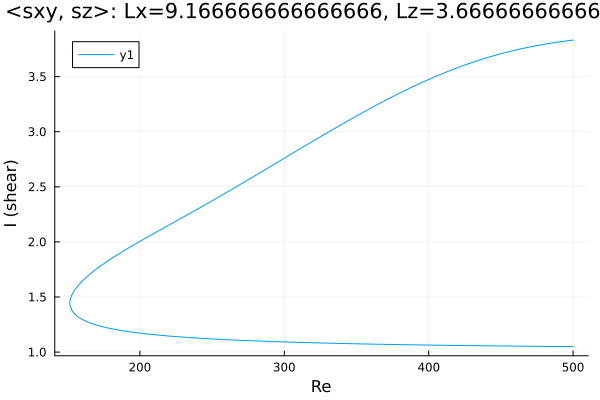

The file beside this chart, header and first rows:
Re, shear
500.0, 3.832
498.9, 3.83
497.5, 3.828
496.1, 3.825
494.7, 3.823
493.2, 3.82
491.8, 3.818
490.4, 3.815
489, 3.812
487.6, 3.809
486.2, 3.807
484.8, 3.804
483.3, 3.801
481.9, 3.798
480.5, 3.795
479.1, 3.791
477.7, 3.788
476.3, 3.785
474.9, 3.781
473.4, 3.778
472, 3.774
470.6, 3.771
469.2, 3.767
467.8, 3.763
466.4, 3.759
465, 3.755
463.5, 3.751
462.1, 3.747
460.7, 3.743
459.3, 3.738
457.9, 3.734
456.5, 3.73
455.1, 3.725
453.6, 3.72
452.2, 3.715
450.8, 3.711
449.4, 3.706
448, 3.701
446.6, 3.695
445.2, 3.69
443.7, 3.685
442.3, 3.679
440.9, 3.674
439.5, 3.668
438.1, 3.663
436.7, 3.657
435.3, 3.651
433.8, 3.645
432.4, 3.639
431, 3.633
429.6, 3.626
428.2, 3.62
426.8, 3.614
425.4, 3.607
423.9, 3.6
422.5, 3.594
421.1, 3.587
419.7, 3.58
418.3, 3.573
416.9, 3.566
... 506 more rows
